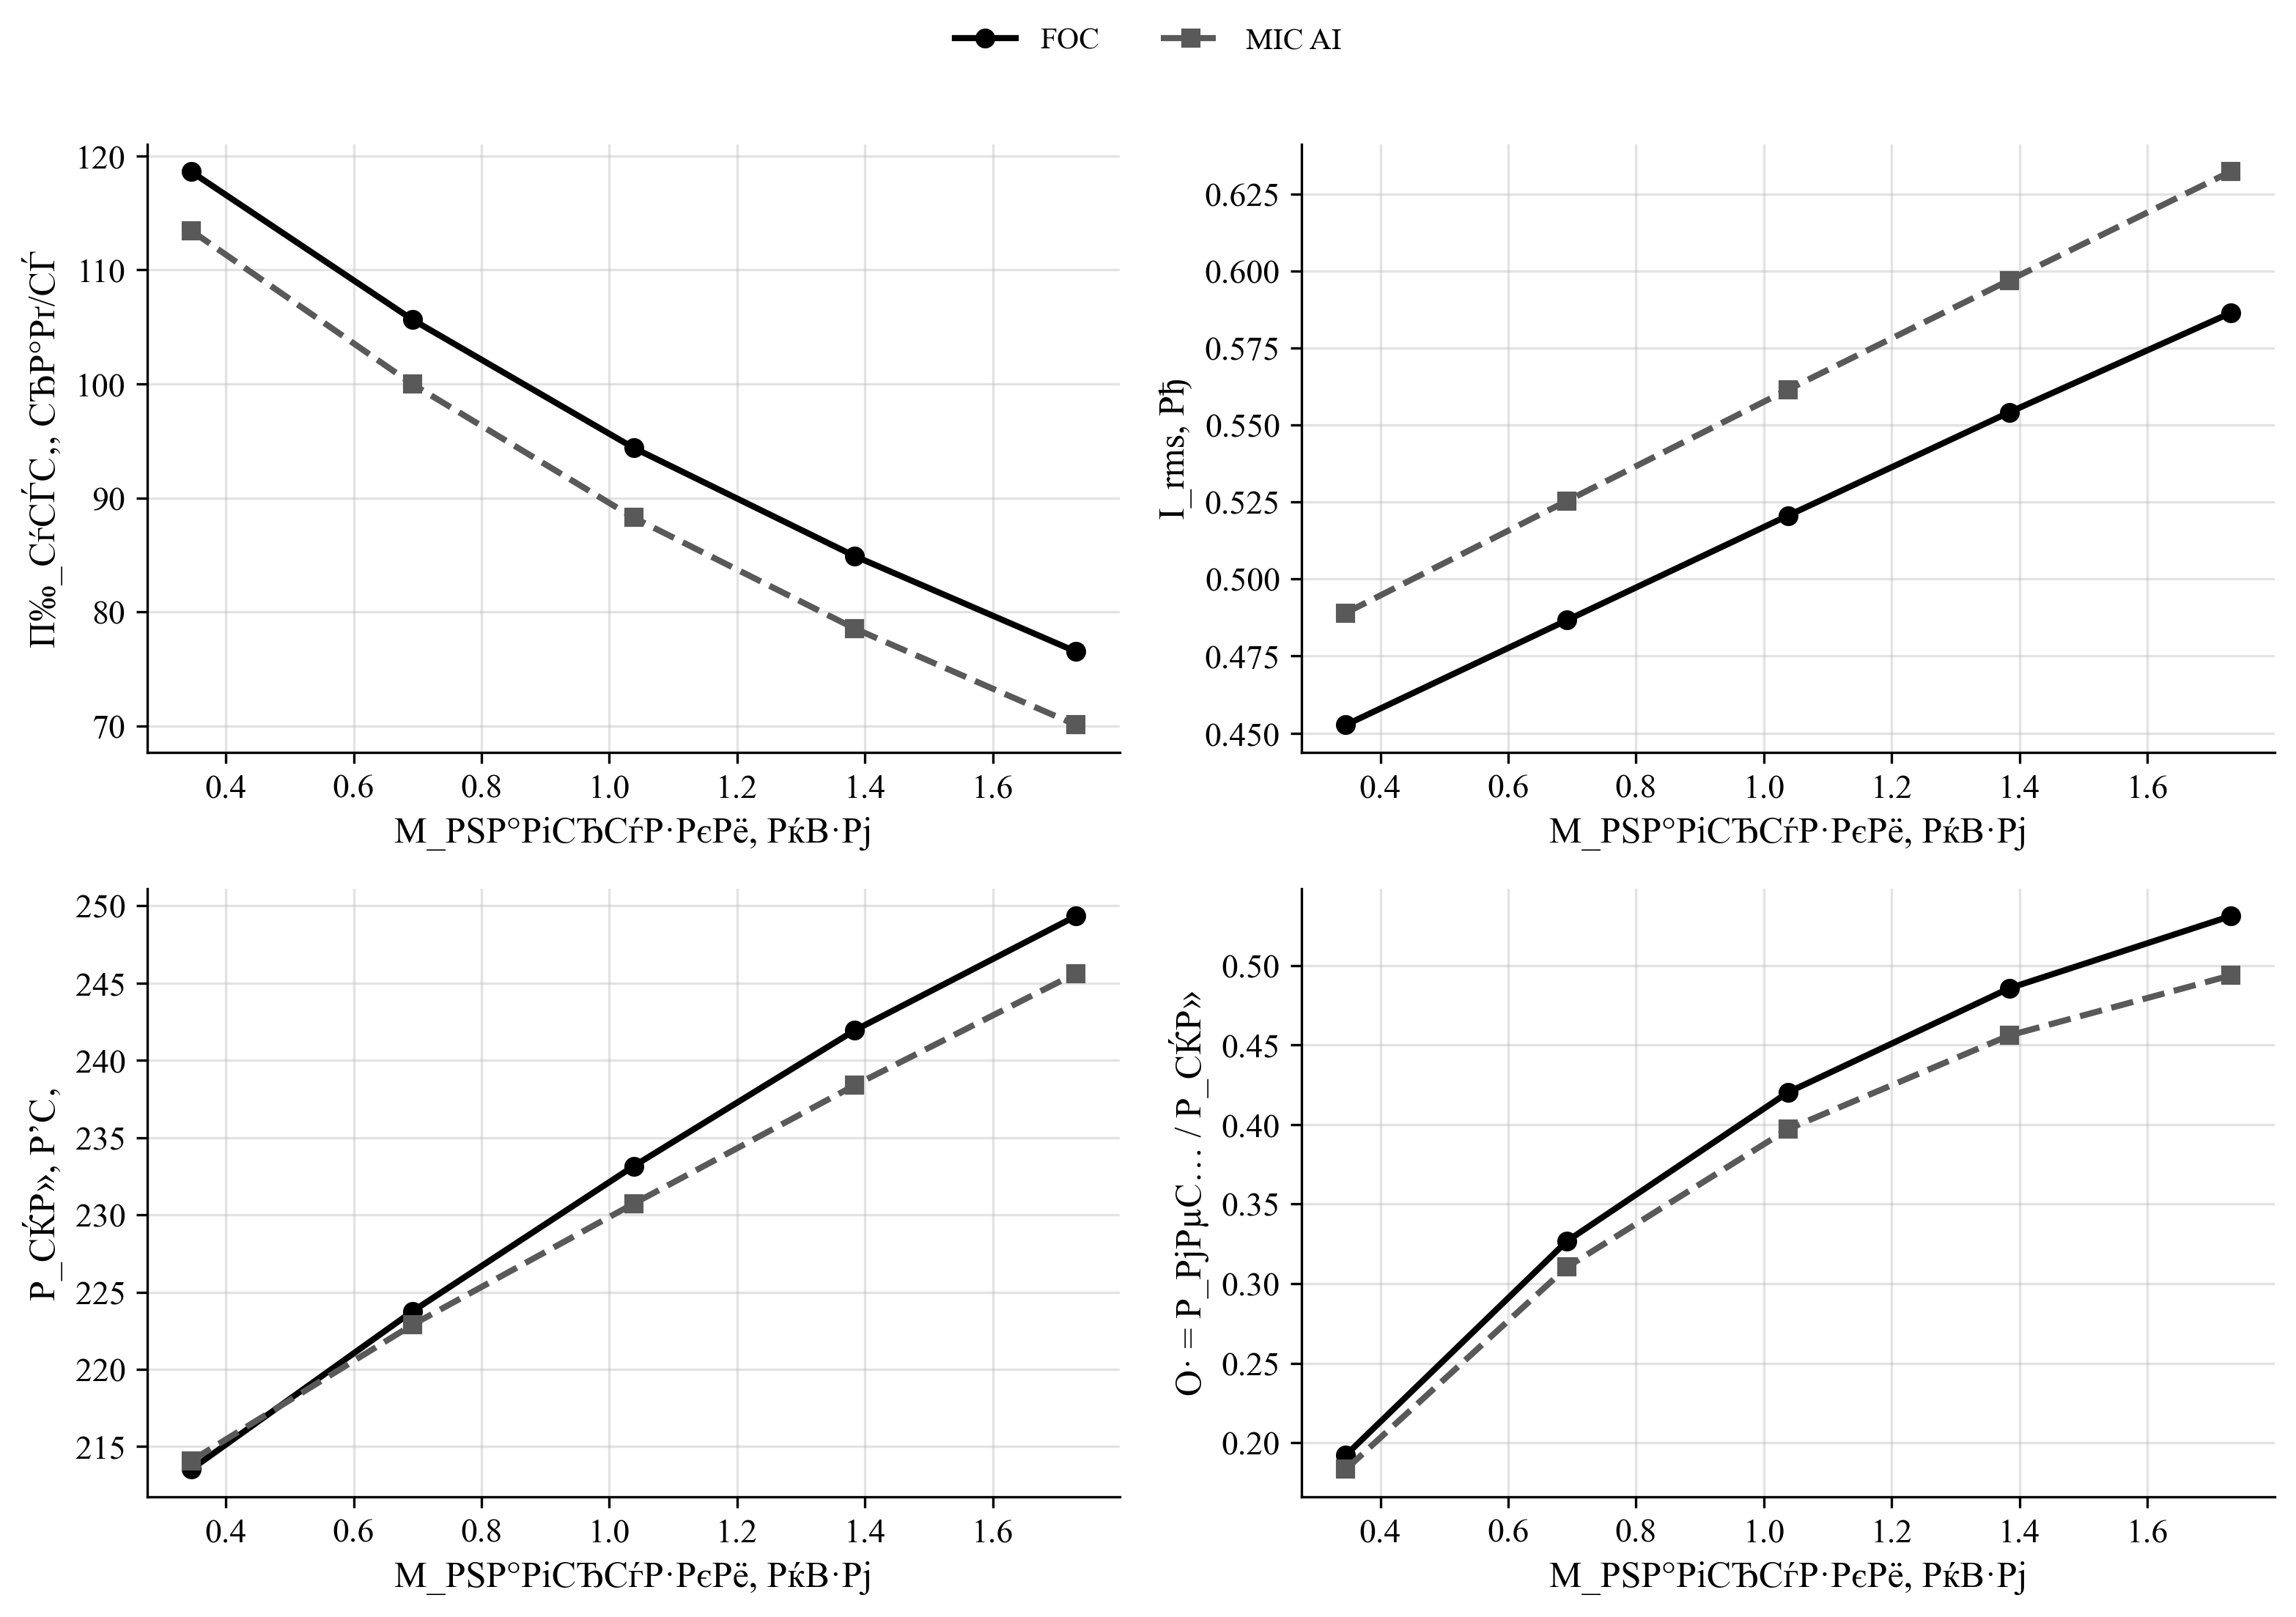

Data behind this chart, as committed beside it:
policy, load_torque, omega_ref, speed_err_abs, speed_err_rel, valid_speed, omega_ss, n2_rpm, i_rms, v_rms_phase, vll_rms, p_el, p_el_pos, p_el_motor_pos, p_mech, p_shaft, p2_kw, m2, eta, eta_raw, eta_pct, cos_phi, cos_phi_method, cos_phi_warning
FOC, 0.346, 144.5, 25.91, 0.1793, 0, 118.6, 1133, 0.4527, 186, 321, 213.5, 213.5, 209.8, 181.3, 41.04, 0.04104, 0.346, 0.1922, 0.1922, 19.22, 0.8303, phase, 
MIC_AI, 0.346, 144.5, 31.08, 0.215, 0, 113.4, 1083, 0.489, 162.5, 280.4, 214.1, 214.1, 210, 173.9, 39.25, 0.03925, 0.346, 0.1833, 0.1833, 18.33, 0.8805, phase, 
FOC, 0.692, 144.5, 38.88, 0.269, 0, 105.6, 1009, 0.4867, 181, 312.3, 223.7, 223.7, 219.7, 186.8, 73.1, 0.0731, 0.692, 0.3267, 0.3267, 32.67, 0.8313, phase, 
MIC_AI, 0.692, 144.5, 44.54, 0.3082, 0, 99.97, 954.7, 0.5253, 157.2, 271.2, 222.9, 222.9, 218.4, 176.8, 69.18, 0.06918, 0.692, 0.3104, 0.3104, 31.04, 0.8816, phase, 
FOC, 1.038, 144.5, 50.12, 0.3468, 0, 94.39, 901.4, 0.5206, 175.8, 303.2, 233.2, 233.2, 228.8, 191.1, 97.97, 0.09797, 1.038, 0.4202, 0.4202, 42.02, 0.8334, phase, 
MIC_AI, 1.038, 144.5, 56.24, 0.3892, 0, 88.27, 842.9, 0.5615, 151.9, 261.9, 230.7, 230.7, 225.9, 178.3, 91.62, 0.09162, 1.038, 0.3971, 0.3971, 39.71, 0.8831, phase, 
FOC, 1.384, 144.5, 59.62, 0.4126, 0, 84.89, 810.7, 0.5541, 171, 295, 241.9, 241.9, 237.3, 194.5, 117.5, 0.1175, 1.384, 0.4856, 0.4856, 48.56, 0.8347, phase, 
MIC_AI, 1.384, 144.5, 65.97, 0.4565, 0, 78.54, 750, 0.597, 147.2, 253.9, 238.4, 238.4, 233.2, 179.4, 108.7, 0.1087, 1.384, 0.456, 0.456, 45.6, 0.8844, phase, 
FOC, 1.73, 144.5, 67.99, 0.4705, 0, 76.52, 730.7, 0.5863, 166.1, 286.5, 249.3, 249.3, 244.3, 196.4, 132.4, 0.1324, 1.73, 0.5309, 0.5309, 53.09, 0.8362, phase, 
MIC_AI, 1.73, 144.5, 74.43, 0.515, 0, 70.09, 669.3, 0.6322, 142.8, 246.2, 245.6, 245.6, 240, 179.6, 121.2, 0.1212, 1.73, 0.4936, 0.4936, 49.36, 0.8863, phase, 
